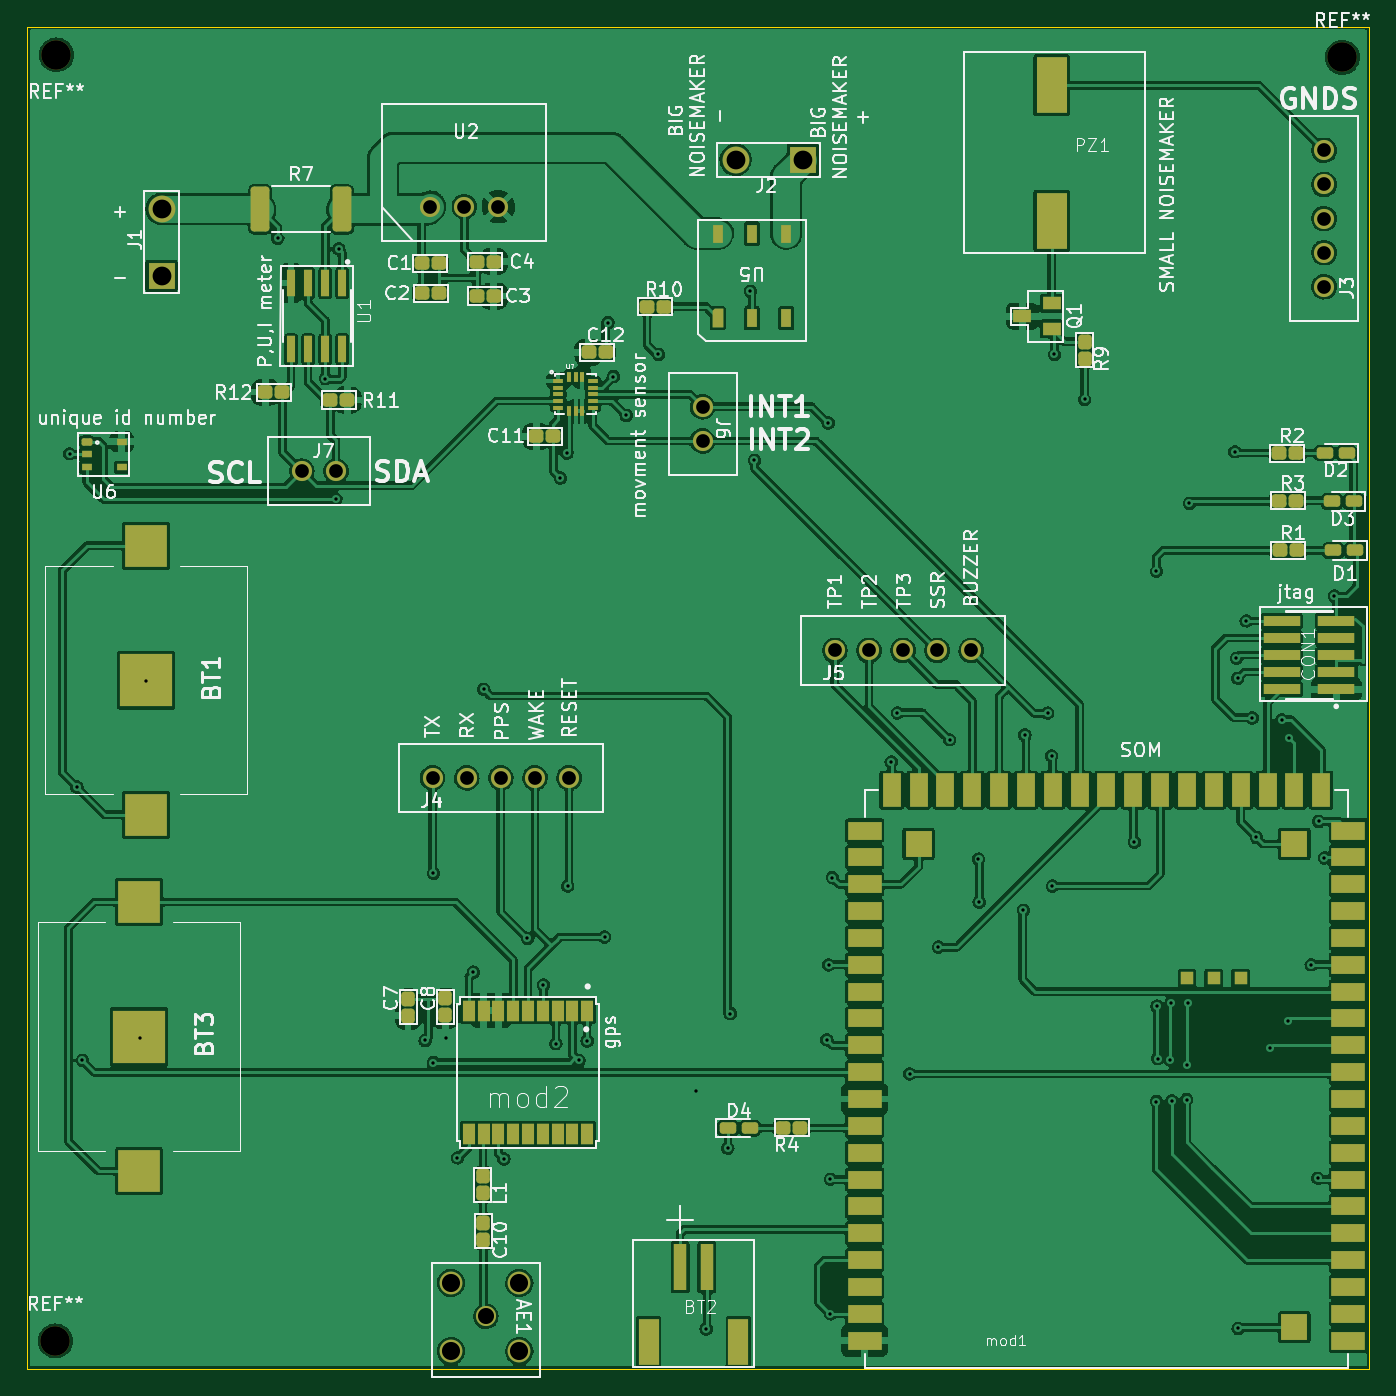
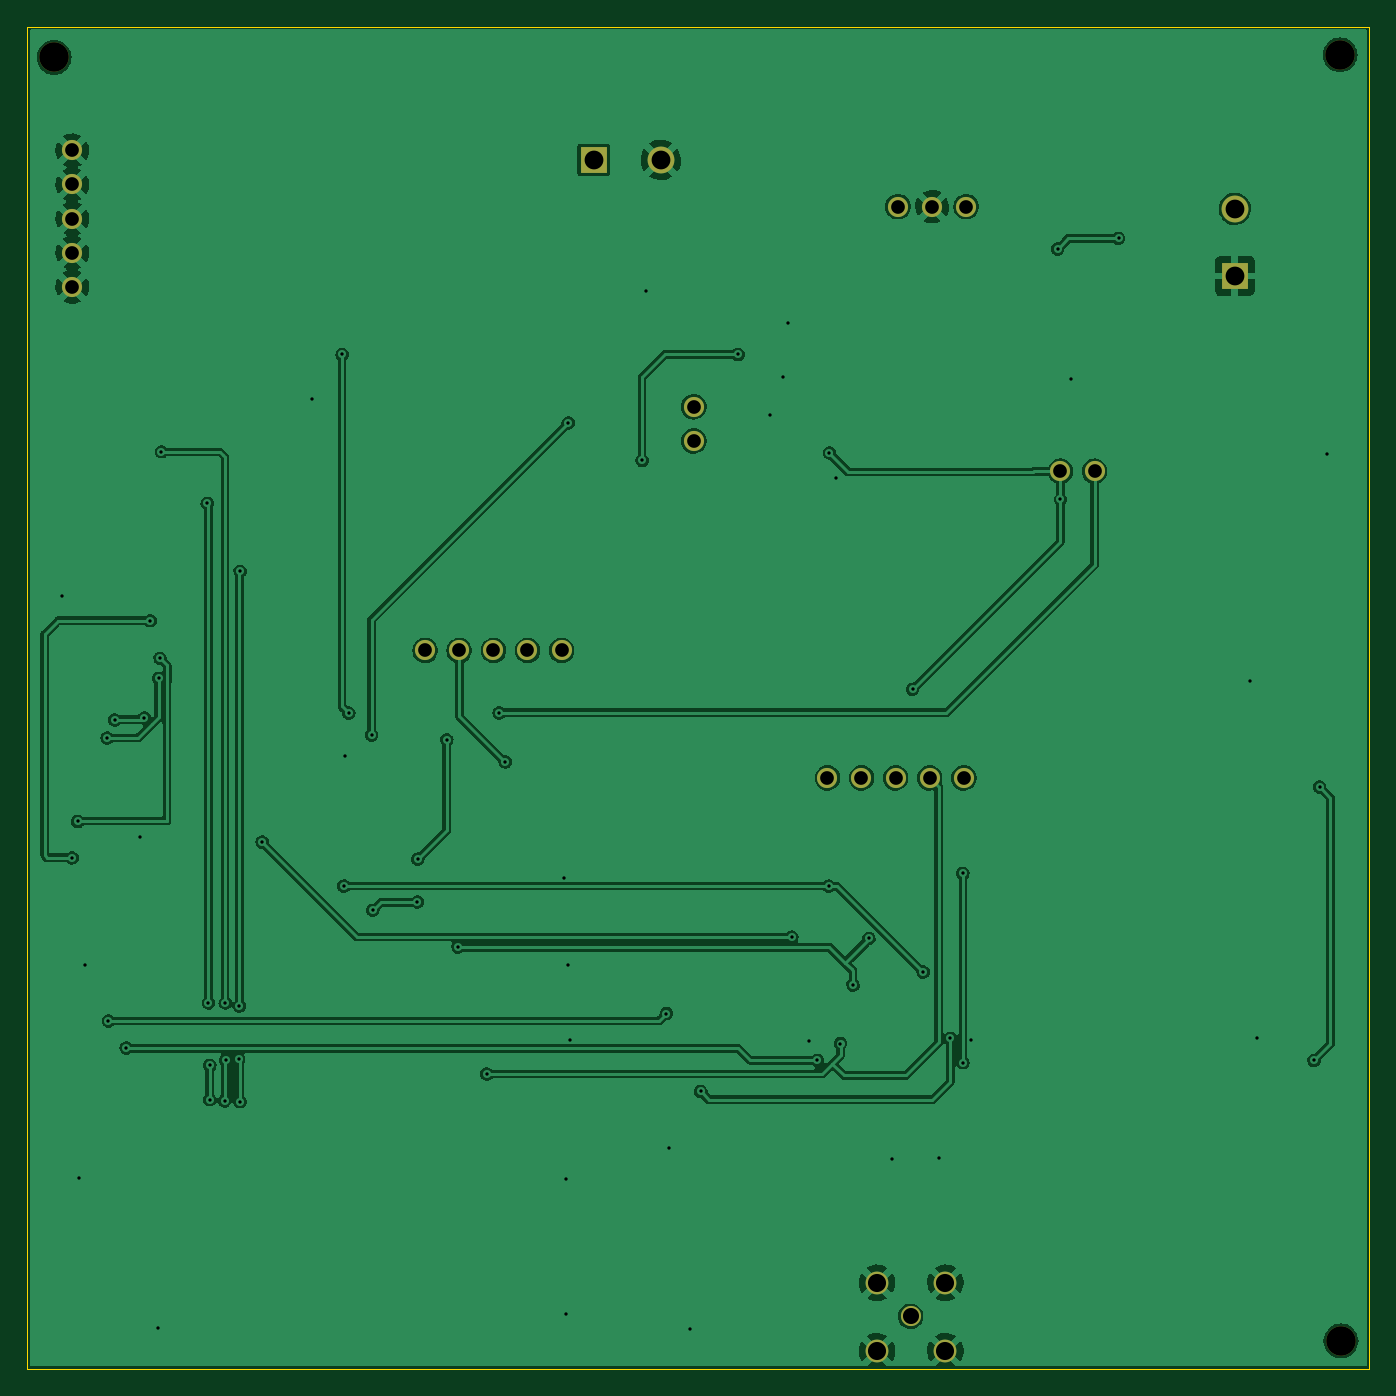
Circuit board: 11 layer files. Board 100.0 x 100.0 mm.
- bottom_copper: som asset tracker-B_Cu.gbr (180886 bytes)
- bottom_mask: som asset tracker-B_Mask.gbr (1761 bytes)
- paste: som asset tracker-B_Paste.gbr (502 bytes)
- bottom_silk: som asset tracker-B_Silkscreen.gbr (503 bytes)
- outline: som asset tracker-Edge_Cuts.gbr (732 bytes)
- top_copper: som asset tracker-F_Cu.gbr (462895 bytes)
- top_mask: som asset tracker-F_Mask.gbr (10541 bytes)
- paste: som asset tracker-F_Paste.gbr (9285 bytes)
- top_silk: som asset tracker-F_Silkscreen.gbr (83989 bytes)
- drill: som asset tracker-NPTH.drl (435 bytes)
- drill: som asset tracker-PTH.drl (2233 bytes)

=== bottom_copper: som asset tracker-B_Cu.gbr (180886 bytes, source omitted) ===
=== bottom_mask: som asset tracker-B_Mask.gbr ===
%TF.GenerationSoftware,KiCad,Pcbnew,(5.99.0-10117-g2c3ee0d85f)*%
%TF.CreationDate,2021-04-29T08:13:59+02:00*%
%TF.ProjectId,som asset tracker,736f6d20-6173-4736-9574-20747261636b,rev?*%
%TF.SameCoordinates,Original*%
%TF.FileFunction,Soldermask,Bot*%
%TF.FilePolarity,Negative*%
%FSLAX46Y46*%
G04 Gerber Fmt 4.6, Leading zero omitted, Abs format (unit mm)*
G04 Created by KiCad (PCBNEW (5.99.0-10117-g2c3ee0d85f)) date 2021-04-29 08:13:59*
%MOMM*%
%LPD*%
G01*
G04 APERTURE LIST*
%ADD10R,2.000000X2.000000*%
%ADD11C,2.000000*%
%ADD12C,1.500000*%
%ADD13C,2.200000*%
%ADD14C,1.700000*%
G04 APERTURE END LIST*
D10*
%TO.C,J2*%
X155905000Y-49805000D03*
D11*
X150905000Y-49805000D03*
%TD*%
D12*
%TO.C,J7*%
X118600000Y-73000000D03*
X121140000Y-73000000D03*
%TD*%
%TO.C,J4*%
X128340000Y-95840000D03*
X130880000Y-95840000D03*
X133420000Y-95840000D03*
X135960000Y-95840000D03*
X138500000Y-95840000D03*
%TD*%
D13*
%TO.C,REF\u002A\u002A*%
X100310000Y-41980000D03*
%TD*%
D10*
%TO.C,J1*%
X108145000Y-58455000D03*
D11*
X108145000Y-53455000D03*
%TD*%
D12*
%TO.C,AE1*%
X132300000Y-135950000D03*
D14*
X129700000Y-138550000D03*
X129700000Y-133450000D03*
X134800000Y-138550000D03*
X134800000Y-133450000D03*
%TD*%
D12*
%TO.C,U2*%
X128160000Y-53290000D03*
X130700000Y-53290000D03*
X133240000Y-53290000D03*
%TD*%
%TO.C,J6*%
X148450000Y-68200000D03*
X148450000Y-70740000D03*
%TD*%
%TO.C,J3*%
X194740000Y-59260000D03*
X194740000Y-56720000D03*
X194740000Y-54180000D03*
X194740000Y-51640000D03*
X194740000Y-49100000D03*
%TD*%
%TO.C,J5*%
X158300000Y-86350000D03*
X160840000Y-86350000D03*
X163380000Y-86350000D03*
X165920000Y-86350000D03*
X168460000Y-86350000D03*
%TD*%
D13*
%TO.C,REF\u002A\u002A*%
X196100000Y-42180000D03*
%TD*%
%TO.C,REF\u002A\u002A*%
X100240000Y-137780000D03*
%TD*%
M02*

=== paste: som asset tracker-B_Paste.gbr ===
%TF.GenerationSoftware,KiCad,Pcbnew,(5.99.0-10117-g2c3ee0d85f)*%
%TF.CreationDate,2021-04-29T08:13:59+02:00*%
%TF.ProjectId,som asset tracker,736f6d20-6173-4736-9574-20747261636b,rev?*%
%TF.SameCoordinates,Original*%
%TF.FileFunction,Paste,Bot*%
%TF.FilePolarity,Positive*%
%FSLAX46Y46*%
G04 Gerber Fmt 4.6, Leading zero omitted, Abs format (unit mm)*
G04 Created by KiCad (PCBNEW (5.99.0-10117-g2c3ee0d85f)) date 2021-04-29 08:13:59*
%MOMM*%
%LPD*%
G01*
G04 APERTURE LIST*
G04 APERTURE END LIST*
M02*

=== bottom_silk: som asset tracker-B_Silkscreen.gbr ===
%TF.GenerationSoftware,KiCad,Pcbnew,(5.99.0-10117-g2c3ee0d85f)*%
%TF.CreationDate,2021-04-29T08:13:59+02:00*%
%TF.ProjectId,som asset tracker,736f6d20-6173-4736-9574-20747261636b,rev?*%
%TF.SameCoordinates,Original*%
%TF.FileFunction,Legend,Bot*%
%TF.FilePolarity,Positive*%
%FSLAX46Y46*%
G04 Gerber Fmt 4.6, Leading zero omitted, Abs format (unit mm)*
G04 Created by KiCad (PCBNEW (5.99.0-10117-g2c3ee0d85f)) date 2021-04-29 08:13:59*
%MOMM*%
%LPD*%
G01*
G04 APERTURE LIST*
G04 APERTURE END LIST*
M02*

=== outline: som asset tracker-Edge_Cuts.gbr ===
%TF.GenerationSoftware,KiCad,Pcbnew,(5.99.0-10117-g2c3ee0d85f)*%
%TF.CreationDate,2021-04-29T08:13:59+02:00*%
%TF.ProjectId,som asset tracker,736f6d20-6173-4736-9574-20747261636b,rev?*%
%TF.SameCoordinates,Original*%
%TF.FileFunction,Profile,NP*%
%FSLAX46Y46*%
G04 Gerber Fmt 4.6, Leading zero omitted, Abs format (unit mm)*
G04 Created by KiCad (PCBNEW (5.99.0-10117-g2c3ee0d85f)) date 2021-04-29 08:13:59*
%MOMM*%
%LPD*%
G01*
G04 APERTURE LIST*
%TA.AperFunction,Profile*%
%ADD10C,0.100000*%
%TD*%
G04 APERTURE END LIST*
D10*
X198120000Y-39880000D02*
X98120000Y-39880000D01*
X98120000Y-39880000D02*
X98120000Y-139880000D01*
X98120000Y-139880000D02*
X198120000Y-139880000D01*
X198120000Y-139880000D02*
X198120000Y-39880000D01*
M02*

=== top_copper: som asset tracker-F_Cu.gbr (462895 bytes, source omitted) ===
=== top_mask: som asset tracker-F_Mask.gbr (10541 bytes, source omitted) ===
=== paste: som asset tracker-F_Paste.gbr (9285 bytes, source withheld) ===
=== top_silk: som asset tracker-F_Silkscreen.gbr (83989 bytes, source omitted) ===
=== drill: som asset tracker-NPTH.drl ===
M48
; DRILL file {KiCad (5.99.0-10117-g2c3ee0d85f)} date Thu Apr 29 08:14:02 2021
; FORMAT={2:4/ absolute / inch / suppress leading zeros}
; #@! TF.CreationDate,2021-04-29T08:14:02+02:00
; #@! TF.GenerationSoftware,Kicad,Pcbnew,(5.99.0-10117-g2c3ee0d85f)
; #@! TF.FileFunction,NonPlated,1,2,NPTH
FMAT,2
INCH,TZ
; #@! TA.AperFunction,NonPlated,NPTH,ComponentDrill
T1C0.0866
%
G90
G05
T1
X39465Y-54244
X39492Y-16528
X77205Y-16606
T0
M30

=== drill: som asset tracker-PTH.drl ===
M48
; DRILL file {KiCad (5.99.0-10117-g2c3ee0d85f)} date Thu Apr 29 08:14:02 2021
; FORMAT={2:4/ absolute / inch / suppress leading zeros}
; #@! TF.CreationDate,2021-04-29T08:14:02+02:00
; #@! TF.GenerationSoftware,Kicad,Pcbnew,(5.99.0-10117-g2c3ee0d85f)
; #@! TF.FileFunction,Plated,1,2,PTH
FMAT,2
INCH,TZ
; #@! TA.AperFunction,Plated,PTH,ViaDrill
T1C0.0098
; #@! TA.AperFunction,Plated,PTH,ComponentDrill
T2C0.0402
; #@! TA.AperFunction,Plated,PTH,ComponentDrill
T3C0.0472
; #@! TA.AperFunction,Plated,PTH,ComponentDrill
T4C0.0531
; #@! TA.AperFunction,Plated,PTH,ComponentDrill
T5C0.0551
%
G90
G05
T1
X39882Y-28228
X40094Y-38000
X40256Y-46020
X41933Y-45362
X42126Y-34898
X45984Y-21909
X47382Y-26024
X47693Y-29563
X47776Y-22224
X50305Y-45433
X50551Y-40531
X50551Y-46083
X50925Y-45374
X51256Y-48874
X51720Y-43429
X52028Y-35138
X52618Y-48906
X53307Y-42441
X53776Y-43807
X54142Y-45524
X54272Y-28937
X54469Y-28209
X54488Y-40906
X54819Y-46020
X55059Y-45446
X55571Y-42402
X55669Y-24380
X55827Y-25965
X56201Y-27106
X57146Y-25315
X58238Y-46929
X58547Y-53890
X59185Y-48594
X59252Y-44646
X59843Y-23465
X59961Y-28425
X62087Y-45416
X62126Y-27323
X62142Y-43217
X62193Y-49504
X62193Y-53449
X62252Y-40660
X63976Y-37264
X64154Y-35827
X64516Y-46413
X65358Y-42697
X65689Y-36614
X66535Y-40118
X66555Y-41378
X67854Y-41614
X67894Y-36476
X68563Y-35837
X68681Y-37094
X68705Y-40906
X68760Y-25315
X69646Y-26634
X71106Y-39618
X71752Y-31673
X71752Y-47224
X71772Y-44429
X71791Y-45965
X72165Y-46004
X72185Y-44331
X72205Y-47205
X72638Y-46161
X72638Y-47165
X72677Y-44331
X72717Y-29685
X74055Y-28169
X74098Y-34224
X74134Y-34815
X74150Y-53878
X74386Y-33126
X74559Y-35972
X74685Y-39480
X75091Y-45657
X75429Y-36031
X75610Y-44862
X75650Y-36567
X76291Y-43213
X76484Y-49476
X76516Y-39012
X76677Y-40079
X76972Y-32398
T2
X46693Y-28740
X47693Y-28740
X50457Y-20980
X50528Y-37732
X51457Y-20980
X51528Y-37732
X52457Y-20980
X52528Y-37732
X53528Y-37732
X54528Y-37732
X58445Y-26850
X58445Y-27850
X62323Y-33996
X63323Y-33996
X64323Y-33996
X65323Y-33996
X66323Y-33996
X76669Y-19331
X76669Y-20331
X76669Y-21331
X76669Y-22331
X76669Y-23331
T3
X52087Y-53524
T4
X51063Y-52539
X51063Y-54547
X53071Y-52539
X53071Y-54547
T5
X42577Y-21045
X42577Y-23014
X59411Y-19608
X61380Y-19608
T0
M30

